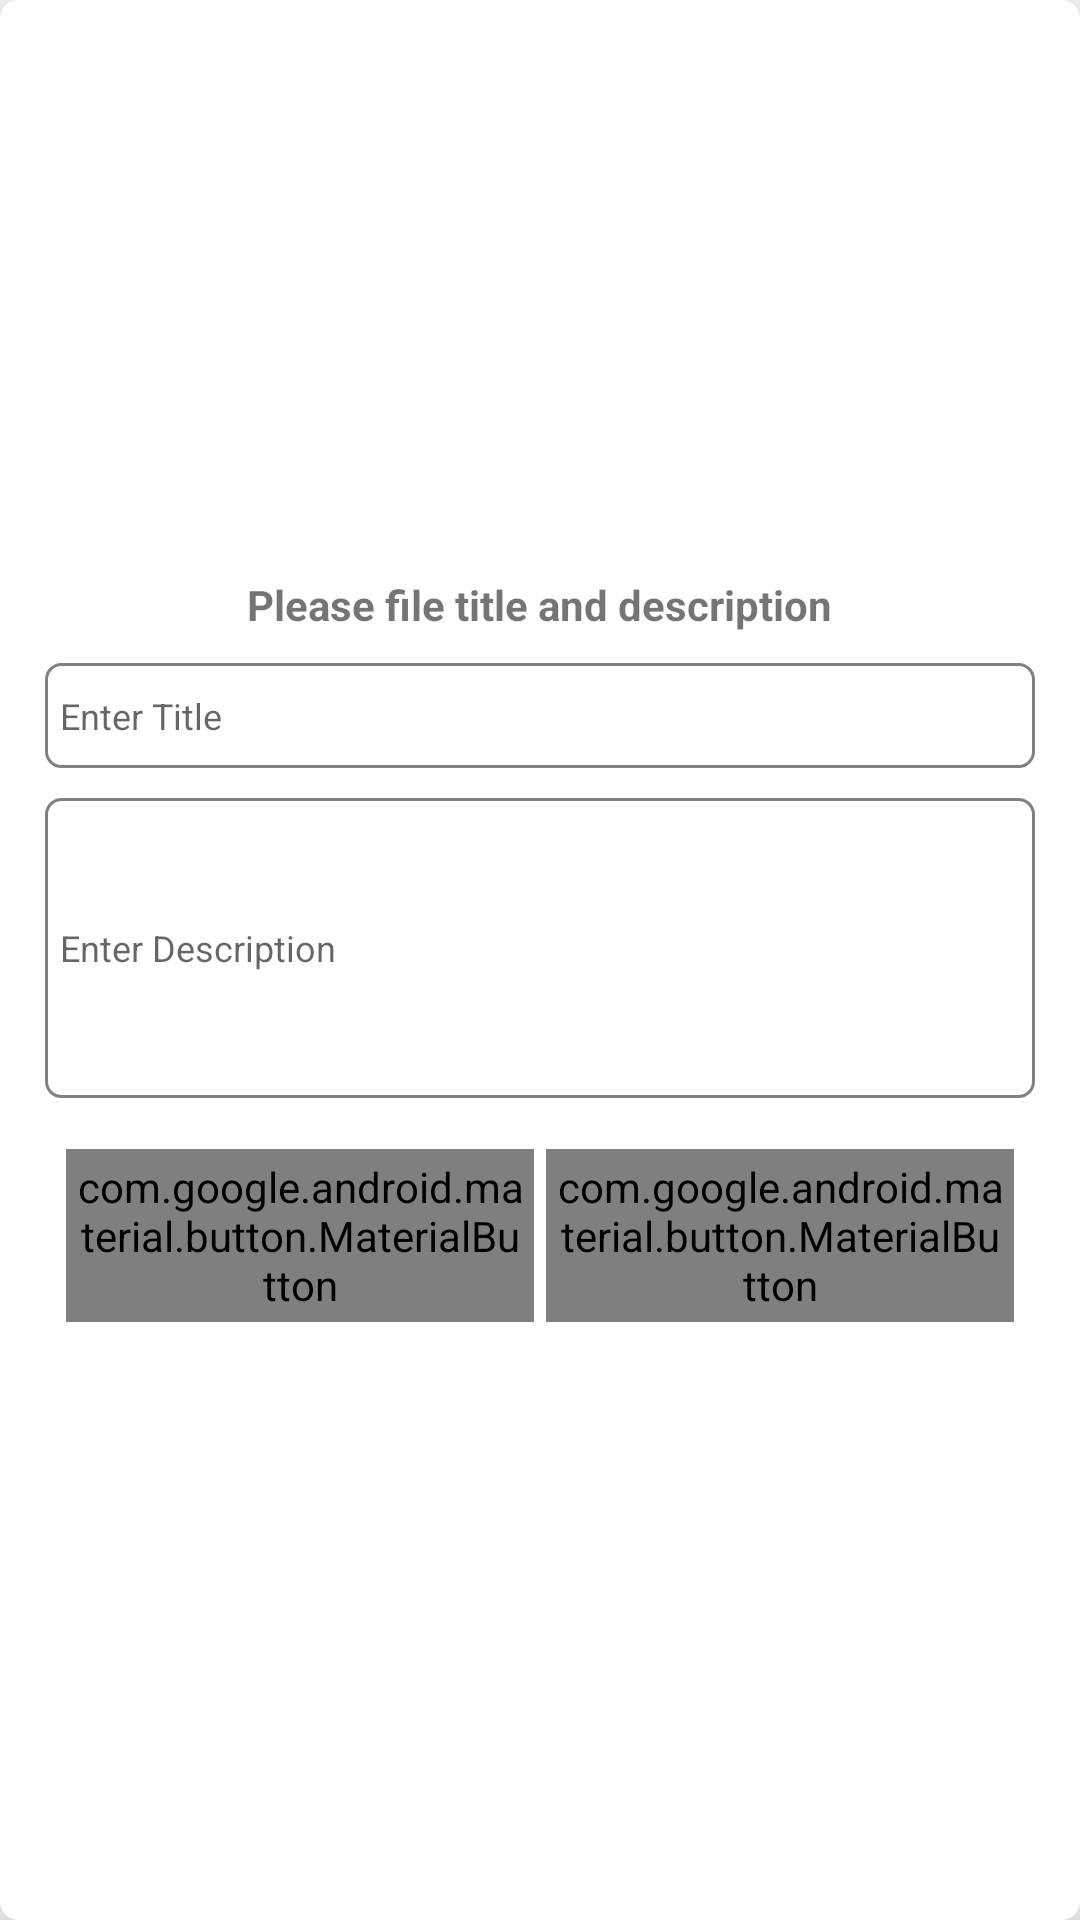

Android layout source for this screen:
<!-- AndroidManifest.xml: application theme AppTheme -->
<!-- res/layout/custom_dialog_with_btns_view.xml -->
<?xml version="1.0" encoding="utf-8"?>
<androidx.cardview.widget.CardView xmlns:android="http://schemas.android.com/apk/res/android"
    xmlns:app="http://schemas.android.com/apk/res-auto"
    xmlns:card_view="http://schemas.android.com/tools"
    android:id="@+id/rel_forGot"
    android:layout_width="match_parent"
    android:layout_height="wrap_content"
    app:cardCornerRadius="6dp"
    app:cardElevation="10dp"
    card_view:contentPadding="25dp">

    <LinearLayout
        android:layout_width="match_parent"
        android:layout_height="wrap_content"
        android:layout_gravity="center"
        android:gravity="center"
        android:layout_margin="10dp"
        android:orientation="vertical"
        >

        <androidx.appcompat.widget.AppCompatTextView
            android:id="@+id/dialogHeader"
            android:textStyle="bold"
            android:layout_gravity="center_horizontal"
            android:layout_width="wrap_content"
            android:layout_height="wrap_content"
            android:padding="5dp"
            android:text="Please file title and description"/>

        <androidx.appcompat.widget.AppCompatEditText
            android:hint="Enter Title"
            android:id="@+id/title_ed"
            android:padding="5dp"
            android:layout_margin="5dp"
            android:textSize="12sp"
            android:background="@drawable/edittext_light_bg"
            android:layout_width="match_parent"
            android:layout_height="35dp"/>
        <androidx.appcompat.widget.AppCompatEditText
            android:hint="Enter Description"
            android:id="@+id/desc_ed"
            android:padding="5dp"
            android:layout_margin="5dp"
            android:textSize="12sp"
            android:background="@drawable/edittext_light_bg"
            android:layout_width="match_parent"
            android:layout_height="100dp"/>

        <LinearLayout
            android:padding="10dp"
            android:weightSum="2"
            android:orientation="horizontal"
            android:layout_width="match_parent"
            android:layout_height="wrap_content">
            <com.google.android.material.button.MaterialButton
                android:id="@+id/cancel_button"
                android:layout_weight="1"
                android:text="CANCEL"
                android:layout_margin="2dp"
                android:gravity="center"
                android:padding="3dp"
                android:textAppearance="@style/TextAppearance.AppCompat.Small"
                android:layout_width="match_parent"
                android:layout_height="wrap_content"/>
            <com.google.android.material.button.MaterialButton
                android:id="@+id/ok_button"
                android:layout_weight="1"
                android:text="OK"
                android:padding="3dp"
                android:gravity="center"
                android:layout_margin="2dp"
                android:textAppearance="@style/TextAppearance.AppCompat.Small"
                android:layout_width="match_parent"
                android:layout_height="wrap_content"/>
        </LinearLayout>
    </LinearLayout>

</androidx.cardview.widget.CardView>
<!-- resources referenced by this layout -->
<resources>
  <!-- drawable edittext_light_bg (drawable) -->
  <?xml version="1.0" encoding="utf-8"?>
  <selector xmlns:android="http://schemas.android.com/apk/res/android">
      <item>
          <shape android:shape="rectangle">
              <solid android:color="#fff"/>
              <stroke android:width="1dp" android:color="#808080"/>
              <corners
                  android:topLeftRadius="5dp"
                  android:topRightRadius="5dp"
                  android:bottomLeftRadius="5dp"
                  android:bottomRightRadius="5dp"
                  />
          </shape>
      </item>
  </selector>
  <style name="AppTheme" parent="Theme.AppCompat.Light.DarkActionBar">
          
          <item name="colorPrimary">@color/colorPrimary</item>
          <item name="colorPrimaryDark">@color/colorPrimaryDark</item>
          <item name="colorAccent">@color/colorAccent</item>
      </style>
  <!-- not gathered from this repository: default colours our renderer supplied (Android Studio template values) -->
  <color name="colorPrimary">#FF6200EE</color>
  <color name="colorPrimaryDark">#FF3700B3</color>
  <color name="colorAccent">#FF03DAC5</color>
</resources>
